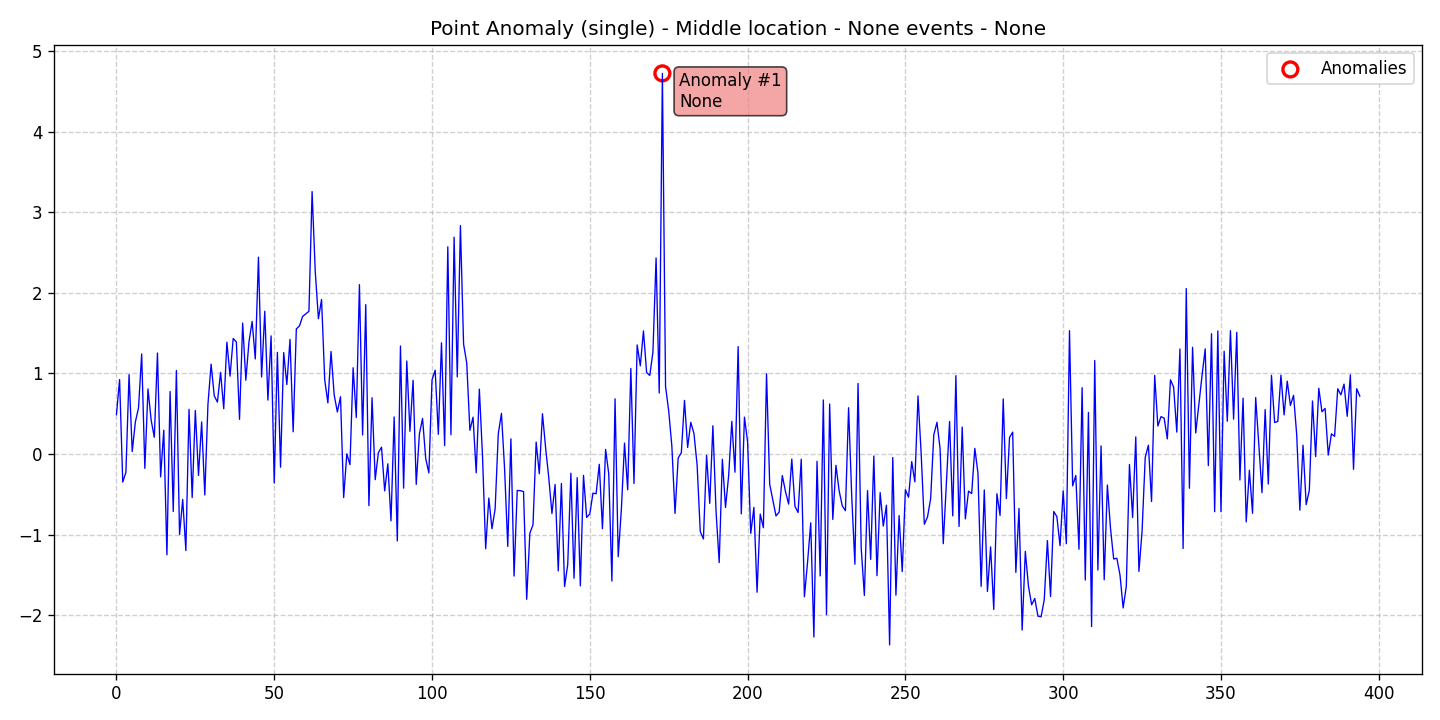

The file beside this chart, header and first rows:
data, stationary, det_lin_up, det_lin_down, det_quad, det_cubic, det_exp, det_damped, stoc_trend, volatility, single_seas, multiple_seas, point_anom_single, point_anom_multi, collect_anom, context_anom, mean_shift, var_shift, trend_shift, date, is_break, is_anomaly, is_multi, location_beginning
0.4878, 0, 0, 0, 0, 0, 0, 0, 0, 0, 0, 0, 1, 0, 0, 0, 0, 0, 0, 2020-01-01, 0, 0, 0, 0
0.9234, 0, 0, 0, 0, 0, 0, 0, 0, 0, 0, 0, 1, 0, 0, 0, 0, 0, 0, 2020-01-02, 0, 0, 0, 0
-0.3491, 0, 0, 0, 0, 0, 0, 0, 0, 0, 0, 0, 1, 0, 0, 0, 0, 0, 0, 2020-01-03, 0, 0, 0, 0
-0.2279, 0, 0, 0, 0, 0, 0, 0, 0, 0, 0, 0, 1, 0, 0, 0, 0, 0, 0, 2020-01-04, 0, 0, 0, 0
0.9843, 0, 0, 0, 0, 0, 0, 0, 0, 0, 0, 0, 1, 0, 0, 0, 0, 0, 0, 2020-01-05, 0, 0, 0, 0
0.03054, 0, 0, 0, 0, 0, 0, 0, 0, 0, 0, 0, 1, 0, 0, 0, 0, 0, 0, 2020-01-06, 0, 0, 0, 0
0.397, 0, 0, 0, 0, 0, 0, 0, 0, 0, 0, 0, 1, 0, 0, 0, 0, 0, 0, 2020-01-07, 0, 0, 0, 0
0.5736, 0, 0, 0, 0, 0, 0, 0, 0, 0, 0, 0, 1, 0, 0, 0, 0, 0, 0, 2020-01-08, 0, 0, 0, 0
1.241, 0, 0, 0, 0, 0, 0, 0, 0, 0, 0, 0, 1, 0, 0, 0, 0, 0, 0, 2020-01-09, 0, 0, 0, 0
-0.1789, 0, 0, 0, 0, 0, 0, 0, 0, 0, 0, 0, 1, 0, 0, 0, 0, 0, 0, 2020-01-10, 0, 0, 0, 0
0.8074, 0, 0, 0, 0, 0, 0, 0, 0, 0, 0, 0, 1, 0, 0, 0, 0, 0, 0, 2020-01-11, 0, 0, 0, 0
0.4199, 0, 0, 0, 0, 0, 0, 0, 0, 0, 0, 0, 1, 0, 0, 0, 0, 0, 0, 2020-01-12, 0, 0, 0, 0
0.2074, 0, 0, 0, 0, 0, 0, 0, 0, 0, 0, 0, 1, 0, 0, 0, 0, 0, 0, 2020-01-13, 0, 0, 0, 0
1.252, 0, 0, 0, 0, 0, 0, 0, 0, 0, 0, 0, 1, 0, 0, 0, 0, 0, 0, 2020-01-14, 0, 0, 0, 0
-0.2845, 0, 0, 0, 0, 0, 0, 0, 0, 0, 0, 0, 1, 0, 0, 0, 0, 0, 0, 2020-01-15, 0, 0, 0, 0
0.2952, 0, 0, 0, 0, 0, 0, 0, 0, 0, 0, 0, 1, 0, 0, 0, 0, 0, 0, 2020-01-16, 0, 0, 0, 0
-1.252, 0, 0, 0, 0, 0, 0, 0, 0, 0, 0, 0, 1, 0, 0, 0, 0, 0, 0, 2020-01-17, 0, 0, 0, 0
0.7754, 0, 0, 0, 0, 0, 0, 0, 0, 0, 0, 0, 1, 0, 0, 0, 0, 0, 0, 2020-01-18, 0, 0, 0, 0
-0.7144, 0, 0, 0, 0, 0, 0, 0, 0, 0, 0, 0, 1, 0, 0, 0, 0, 0, 0, 2020-01-19, 0, 0, 0, 0
1.036, 0, 0, 0, 0, 0, 0, 0, 0, 0, 0, 0, 1, 0, 0, 0, 0, 0, 0, 2020-01-20, 0, 0, 0, 0
-1.001, 0, 0, 0, 0, 0, 0, 0, 0, 0, 0, 0, 1, 0, 0, 0, 0, 0, 0, 2020-01-21, 0, 0, 0, 0
-0.5649, 0, 0, 0, 0, 0, 0, 0, 0, 0, 0, 0, 1, 0, 0, 0, 0, 0, 0, 2020-01-22, 0, 0, 0, 0
-1.199, 0, 0, 0, 0, 0, 0, 0, 0, 0, 0, 0, 1, 0, 0, 0, 0, 0, 0, 2020-01-23, 0, 0, 0, 0
0.554, 0, 0, 0, 0, 0, 0, 0, 0, 0, 0, 0, 1, 0, 0, 0, 0, 0, 0, 2020-01-24, 0, 0, 0, 0
-0.5415, 0, 0, 0, 0, 0, 0, 0, 0, 0, 0, 0, 1, 0, 0, 0, 0, 0, 0, 2020-01-25, 0, 0, 0, 0
0.5395, 0, 0, 0, 0, 0, 0, 0, 0, 0, 0, 0, 1, 0, 0, 0, 0, 0, 0, 2020-01-26, 0, 0, 0, 0
-0.2666, 0, 0, 0, 0, 0, 0, 0, 0, 0, 0, 0, 1, 0, 0, 0, 0, 0, 0, 2020-01-27, 0, 0, 0, 0
0.3969, 0, 0, 0, 0, 0, 0, 0, 0, 0, 0, 0, 1, 0, 0, 0, 0, 0, 0, 2020-01-28, 0, 0, 0, 0
-0.509, 0, 0, 0, 0, 0, 0, 0, 0, 0, 0, 0, 1, 0, 0, 0, 0, 0, 0, 2020-01-29, 0, 0, 0, 0
0.6174, 0, 0, 0, 0, 0, 0, 0, 0, 0, 0, 0, 1, 0, 0, 0, 0, 0, 0, 2020-01-30, 0, 0, 0, 0
1.114, 0, 0, 0, 0, 0, 0, 0, 0, 0, 0, 0, 1, 0, 0, 0, 0, 0, 0, 2020-01-31, 0, 0, 0, 0
0.7211, 0, 0, 0, 0, 0, 0, 0, 0, 0, 0, 0, 1, 0, 0, 0, 0, 0, 0, 2020-02-01, 0, 0, 0, 0
0.6439, 0, 0, 0, 0, 0, 0, 0, 0, 0, 0, 0, 1, 0, 0, 0, 0, 0, 0, 2020-02-02, 0, 0, 0, 0
1.012, 0, 0, 0, 0, 0, 0, 0, 0, 0, 0, 0, 1, 0, 0, 0, 0, 0, 0, 2020-02-03, 0, 0, 0, 0
0.5615, 0, 0, 0, 0, 0, 0, 0, 0, 0, 0, 0, 1, 0, 0, 0, 0, 0, 0, 2020-02-04, 0, 0, 0, 0
1.388, 0, 0, 0, 0, 0, 0, 0, 0, 0, 0, 0, 1, 0, 0, 0, 0, 0, 0, 2020-02-05, 0, 0, 0, 0
0.966, 0, 0, 0, 0, 0, 0, 0, 0, 0, 0, 0, 1, 0, 0, 0, 0, 0, 0, 2020-02-06, 0, 0, 0, 0
1.433, 0, 0, 0, 0, 0, 0, 0, 0, 0, 0, 0, 1, 0, 0, 0, 0, 0, 0, 2020-02-07, 0, 0, 0, 0
1.391, 0, 0, 0, 0, 0, 0, 0, 0, 0, 0, 0, 1, 0, 0, 0, 0, 0, 0, 2020-02-08, 0, 0, 0, 0
0.4292, 0, 0, 0, 0, 0, 0, 0, 0, 0, 0, 0, 1, 0, 0, 0, 0, 0, 0, 2020-02-09, 0, 0, 0, 0
1.624, 0, 0, 0, 0, 0, 0, 0, 0, 0, 0, 0, 1, 0, 0, 0, 0, 0, 0, 2020-02-10, 0, 0, 0, 0
0.9151, 0, 0, 0, 0, 0, 0, 0, 0, 0, 0, 0, 1, 0, 0, 0, 0, 0, 0, 2020-02-11, 0, 0, 0, 0
1.393, 0, 0, 0, 0, 0, 0, 0, 0, 0, 0, 0, 1, 0, 0, 0, 0, 0, 0, 2020-02-12, 0, 0, 0, 0
1.645, 0, 0, 0, 0, 0, 0, 0, 0, 0, 0, 0, 1, 0, 0, 0, 0, 0, 0, 2020-02-13, 0, 0, 0, 0
1.179, 0, 0, 0, 0, 0, 0, 0, 0, 0, 0, 0, 1, 0, 0, 0, 0, 0, 0, 2020-02-14, 0, 0, 0, 0
2.443, 0, 0, 0, 0, 0, 0, 0, 0, 0, 0, 0, 1, 0, 0, 0, 0, 0, 0, 2020-02-15, 0, 0, 0, 0
0.9552, 0, 0, 0, 0, 0, 0, 0, 0, 0, 0, 0, 1, 0, 0, 0, 0, 0, 0, 2020-02-16, 0, 0, 0, 0
1.771, 0, 0, 0, 0, 0, 0, 0, 0, 0, 0, 0, 1, 0, 0, 0, 0, 0, 0, 2020-02-17, 0, 0, 0, 0
0.6683, 0, 0, 0, 0, 0, 0, 0, 0, 0, 0, 0, 1, 0, 0, 0, 0, 0, 0, 2020-02-18, 0, 0, 0, 0
1.466, 0, 0, 0, 0, 0, 0, 0, 0, 0, 0, 0, 1, 0, 0, 0, 0, 0, 0, 2020-02-19, 0, 0, 0, 0
-0.3605, 0, 0, 0, 0, 0, 0, 0, 0, 0, 0, 0, 1, 0, 0, 0, 0, 0, 0, 2020-02-20, 0, 0, 0, 0
1.26, 0, 0, 0, 0, 0, 0, 0, 0, 0, 0, 0, 1, 0, 0, 0, 0, 0, 0, 2020-02-21, 0, 0, 0, 0
-0.1643, 0, 0, 0, 0, 0, 0, 0, 0, 0, 0, 0, 1, 0, 0, 0, 0, 0, 0, 2020-02-22, 0, 0, 0, 0
1.258, 0, 0, 0, 0, 0, 0, 0, 0, 0, 0, 0, 1, 0, 0, 0, 0, 0, 0, 2020-02-23, 0, 0, 0, 0
0.862, 0, 0, 0, 0, 0, 0, 0, 0, 0, 0, 0, 1, 0, 0, 0, 0, 0, 0, 2020-02-24, 0, 0, 0, 0
1.422, 0, 0, 0, 0, 0, 0, 0, 0, 0, 0, 0, 1, 0, 0, 0, 0, 0, 0, 2020-02-25, 0, 0, 0, 0
0.2745, 0, 0, 0, 0, 0, 0, 0, 0, 0, 0, 0, 1, 0, 0, 0, 0, 0, 0, 2020-02-26, 0, 0, 0, 0
1.551, 0, 0, 0, 0, 0, 0, 0, 0, 0, 0, 0, 1, 0, 0, 0, 0, 0, 0, 2020-02-27, 0, 0, 0, 0
1.59, 0, 0, 0, 0, 0, 0, 0, 0, 0, 0, 0, 1, 0, 0, 0, 0, 0, 0, 2020-02-28, 0, 0, 0, 0
1.707, 0, 0, 0, 0, 0, 0, 0, 0, 0, 0, 0, 1, 0, 0, 0, 0, 0, 0, 2020-02-29, 0, 0, 0, 0
... 335 more rows
